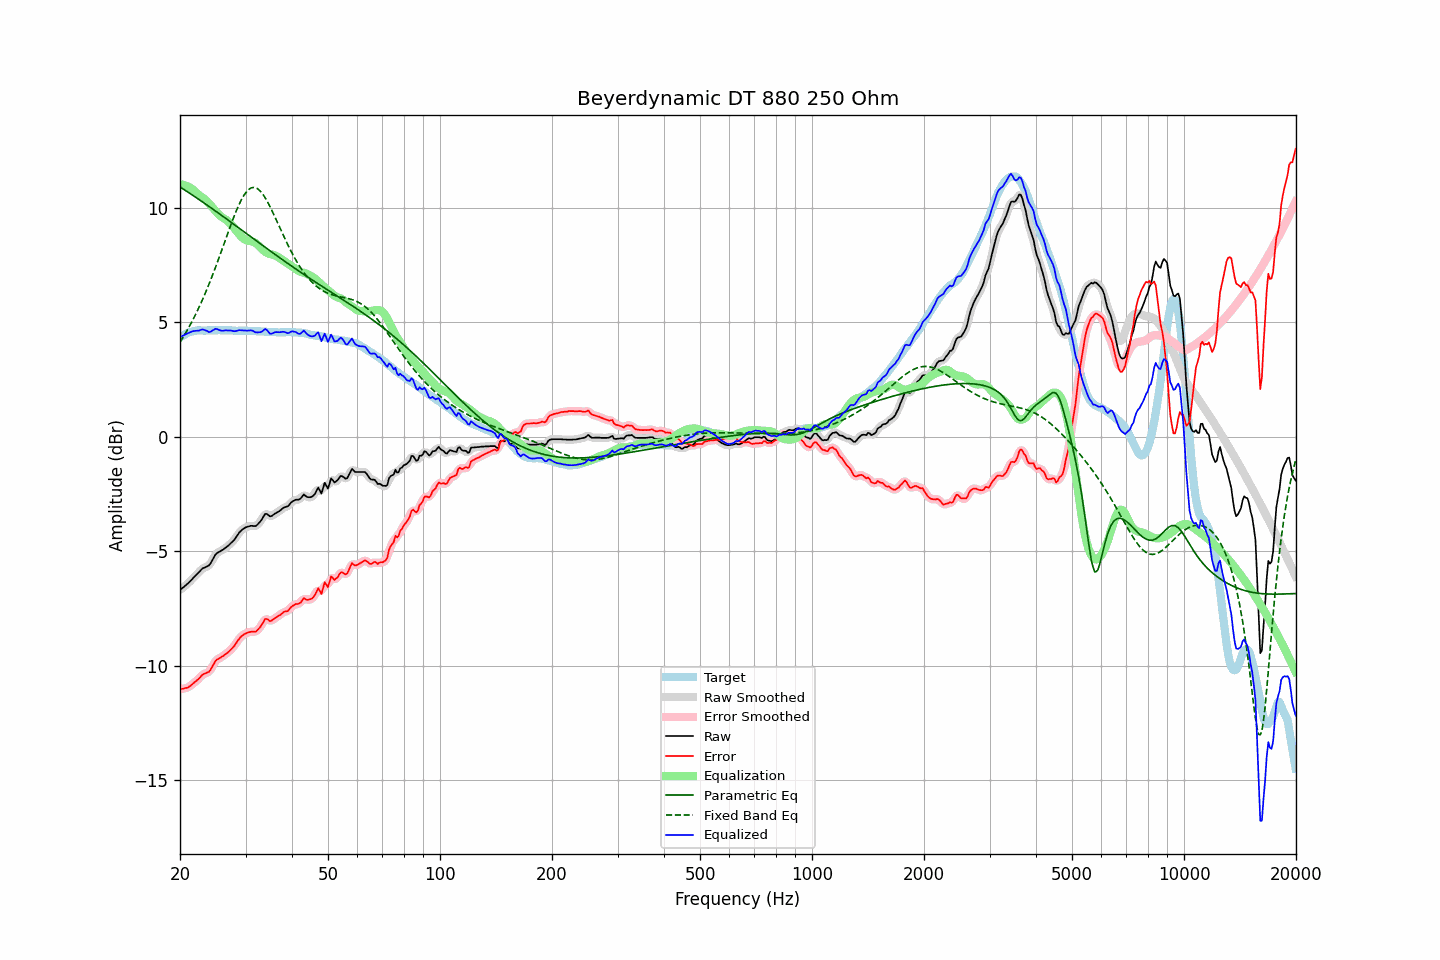

Values plotted in this chart, from the file beside it:
frequency, raw, error, smoothed, error_smoothed, equalization, parametric_eq, fixed_band_eq, equalized_raw, equalized_smoothed, target
20.00, -6.69, -11.01, -6.69, -11.01, 11.02, 10.90, 4.13, 4.33, 4.33, 4.32
20.20, -6.63, -11.00, -6.63, -11.01, 11.01, 10.86, 4.24, 4.38, 4.38, 4.37
20.40, -6.58, -11.00, -6.58, -11.00, 11.00, 10.81, 4.35, 4.42, 4.42, 4.42
20.61, -6.52, -10.97, -6.52, -10.98, 10.98, 10.77, 4.47, 4.46, 4.46, 4.45
20.81, -6.46, -10.96, -6.46, -10.96, 10.95, 10.72, 4.59, 4.49, 4.49, 4.50
21.02, -6.40, -10.94, -6.40, -10.93, 10.92, 10.68, 4.71, 4.52, 4.52, 4.54
21.23, -6.33, -10.89, -6.33, -10.89, 10.88, 10.63, 4.84, 4.55, 4.55, 4.56
21.44, -6.26, -10.84, -6.26, -10.84, 10.84, 10.58, 4.97, 4.58, 4.58, 4.58
21.66, -6.18, -10.78, -6.18, -10.78, 10.79, 10.54, 5.10, 4.61, 4.61, 4.60
21.87, -6.11, -10.72, -6.11, -10.73, 10.73, 10.49, 5.24, 4.62, 4.62, 4.61
22.09, -6.04, -10.67, -6.04, -10.67, 10.66, 10.44, 5.38, 4.62, 4.62, 4.63
22.31, -5.97, -10.61, -5.97, -10.61, 10.60, 10.39, 5.53, 4.63, 4.63, 4.64
22.54, -5.90, -10.54, -5.89, -10.54, 10.54, 10.35, 5.68, 4.64, 4.65, 4.64
22.76, -5.82, -10.46, -5.82, -10.46, 10.48, 10.30, 5.83, 4.67, 4.66, 4.64
22.99, -5.75, -10.38, -5.76, -10.40, 10.44, 10.25, 5.99, 4.69, 4.67, 4.63
23.22, -5.72, -10.35, -5.72, -10.35, 10.38, 10.20, 6.15, 4.67, 4.67, 4.63
23.45, -5.69, -10.32, -5.69, -10.32, 10.33, 10.15, 6.31, 4.64, 4.64, 4.63
23.69, -5.65, -10.29, -5.66, -10.30, 10.26, 10.10, 6.48, 4.61, 4.60, 4.64
23.92, -5.62, -10.26, -5.60, -10.25, 10.19, 10.06, 6.65, 4.57, 4.58, 4.64
24.16, -5.53, -10.17, -5.52, -10.17, 10.11, 10.01, 6.83, 4.58, 4.59, 4.64
24.40, -5.40, -10.05, -5.40, -10.05, 10.03, 9.96, 7.01, 4.63, 4.63, 4.65
24.65, -5.28, -9.92, -5.27, -9.92, 9.95, 9.91, 7.19, 4.67, 4.67, 4.64
24.89, -5.15, -9.79, -5.16, -9.81, 9.86, 9.86, 7.38, 4.71, 4.70, 4.64
25.14, -5.08, -9.72, -5.08, -9.73, 9.78, 9.81, 7.57, 4.70, 4.70, 4.64
25.39, -5.04, -9.69, -5.03, -9.68, 9.71, 9.76, 7.76, 4.67, 4.67, 4.65
25.65, -5.00, -9.65, -5.00, -9.65, 9.64, 9.71, 7.95, 4.64, 4.64, 4.65
25.91, -4.96, -9.60, -4.96, -9.61, 9.59, 9.66, 8.15, 4.63, 4.63, 4.64
26.16, -4.92, -9.56, -4.91, -9.56, 9.54, 9.61, 8.34, 4.63, 4.63, 4.64
26.43, -4.86, -9.50, -4.86, -9.51, 9.50, 9.55, 8.54, 4.64, 4.64, 4.64
26.69, -4.81, -9.45, -4.81, -9.45, 9.45, 9.50, 8.74, 4.64, 4.64, 4.64
26.96, -4.76, -9.40, -4.75, -9.40, 9.40, 9.45, 8.93, 4.64, 4.64, 4.64
27.23, -4.69, -9.33, -4.69, -9.33, 9.33, 9.40, 9.13, 4.64, 4.64, 4.64
27.50, -4.62, -9.26, -4.63, -9.27, 9.25, 9.35, 9.32, 4.63, 4.63, 4.64
27.77, -4.56, -9.19, -4.55, -9.19, 9.17, 9.30, 9.50, 4.61, 4.62, 4.63
28.05, -4.48, -9.11, -4.47, -9.10, 9.08, 9.25, 9.68, 4.61, 4.61, 4.63
28.33, -4.38, -9.00, -4.38, -9.00, 8.99, 9.20, 9.86, 4.62, 4.62, 4.62
28.62, -4.27, -8.89, -4.27, -8.90, 8.91, 9.14, 10.02, 4.64, 4.63, 4.62
28.90, -4.17, -8.80, -4.18, -8.80, 8.82, 9.09, 10.17, 4.65, 4.65, 4.63
29.19, -4.10, -8.72, -4.10, -8.73, 8.75, 9.04, 10.32, 4.65, 4.65, 4.62
29.48, -4.04, -8.67, -4.04, -8.66, 8.68, 8.99, 10.45, 4.64, 4.64, 4.63
29.78, -3.99, -8.61, -3.99, -8.62, 8.62, 8.94, 10.57, 4.63, 4.63, 4.62
30.08, -3.95, -8.58, -3.95, -8.58, 8.58, 8.89, 10.66, 4.64, 4.63, 4.63
30.38, -3.93, -8.55, -3.93, -8.55, 8.56, 8.83, 10.75, 4.63, 4.63, 4.62
30.68, -3.91, -8.53, -3.90, -8.53, 8.54, 8.78, 10.80, 4.64, 4.64, 4.62
30.99, -3.89, -8.51, -3.89, -8.51, 8.53, 8.73, 10.85, 4.64, 4.64, 4.62
31.30, -3.89, -8.50, -3.90, -8.51, 8.52, 8.68, 10.87, 4.63, 4.62, 4.61
31.61, -3.90, -8.51, -3.90, -8.51, 8.50, 8.63, 10.88, 4.60, 4.60, 4.61
31.93, -3.90, -8.51, -3.88, -8.49, 8.46, 8.58, 10.86, 4.56, 4.57, 4.61
32.24, -3.85, -8.45, -3.85, -8.45, 8.40, 8.52, 10.84, 4.55, 4.55, 4.60
32.57, -3.77, -8.37, -3.78, -8.38, 8.33, 8.47, 10.78, 4.56, 4.55, 4.60
32.89, -3.70, -8.30, -3.69, -8.29, 8.26, 8.42, 10.72, 4.56, 4.57, 4.60
33.22, -3.60, -8.19, -3.58, -8.18, 8.19, 8.37, 10.63, 4.59, 4.61, 4.59
33.55, -3.48, -8.07, -3.47, -8.07, 8.13, 8.32, 10.54, 4.65, 4.65, 4.59
33.89, -3.37, -7.95, -3.40, -7.98, 8.07, 8.27, 10.43, 4.71, 4.68, 4.58
34.23, -3.37, -7.95, -3.38, -7.96, 8.03, 8.22, 10.31, 4.66, 4.65, 4.58
34.57, -3.42, -7.99, -3.42, -7.99, 8.00, 8.17, 10.18, 4.58, 4.58, 4.57
34.92, -3.48, -8.05, -3.45, -8.02, 7.97, 8.12, 10.04, 4.50, 4.52, 4.57
35.27, -3.46, -8.02, -3.45, -8.02, 7.96, 8.06, 9.90, 4.50, 4.51, 4.56
35.62, -3.41, -7.97, -3.42, -7.98, 7.94, 8.01, 9.75, 4.53, 4.52, 4.56
35.97, -3.36, -7.92, -3.36, -7.93, 7.92, 7.96, 9.60, 4.56, 4.55, 4.56
... 635 more rows
